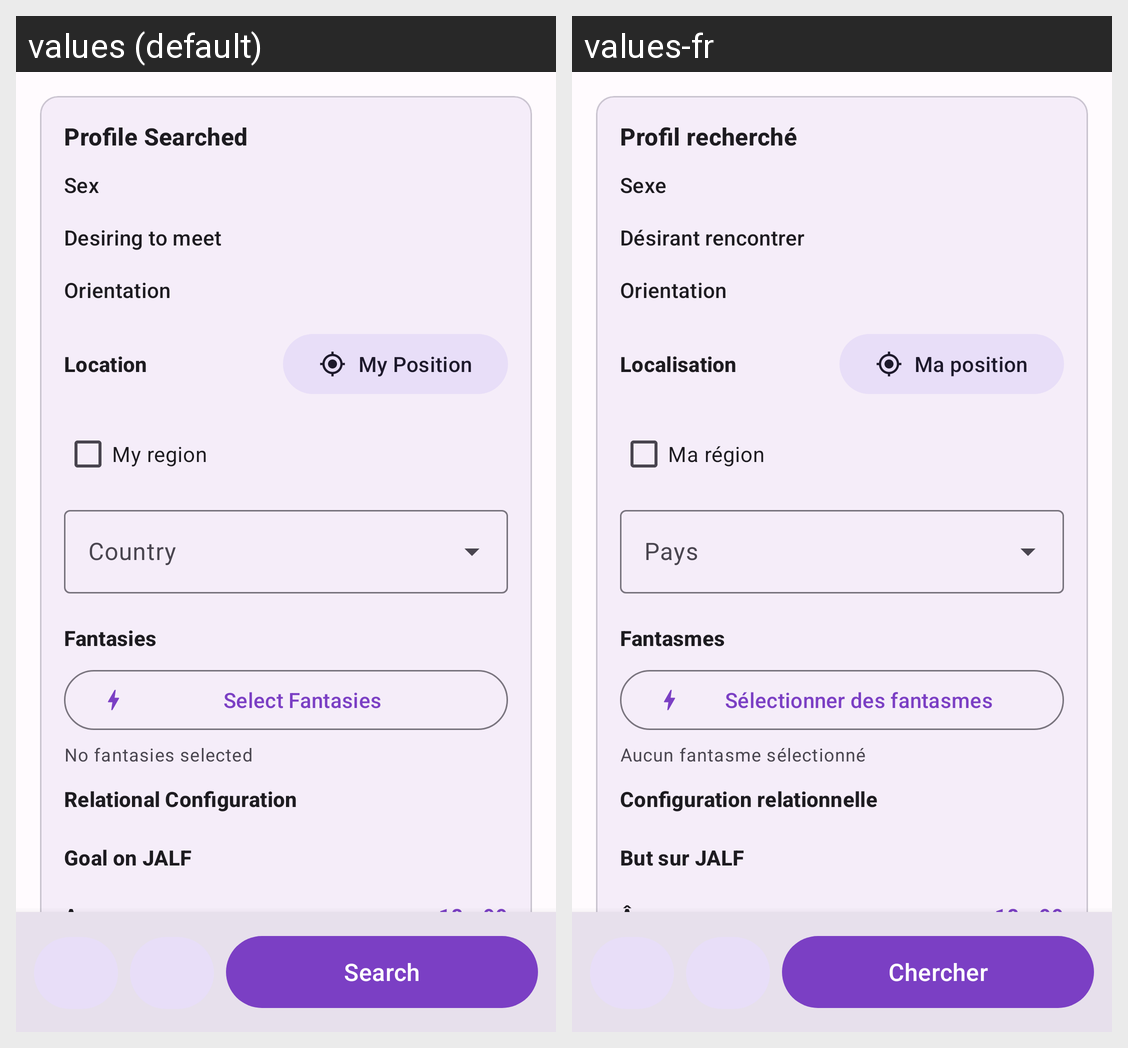

Locale-by-locale string values for the Android screen shown in this grid:
Android screen res/layout/view_unified_search.xml rendered under 2 locales, left to right: values (default), values-fr. Device: Nexus 5 (rendered at 1080×1920; each locale shown at half size, 540×960, under a caption strip naming it); theme Theme.JALNotifier.
Strings drawn on this screen, with the default value and each locale's value (text and hints the layout hard-codes, and strings that could not be matched under every locale, appear in the picture but are not listed):

profile_searched
  values: Profile Searched
  values-fr: Profil recherché

sex
  values: Sex
  values-fr: Sexe

desiring_to_meet
  values: Desiring to meet
  values-fr: Désirant rencontrer

orientation
  values: Orientation
  values-fr: Orientation

location
  values: Location
  values-fr: Localisation

my_position
  values: My Position
  values-fr: Ma position

my_region
  values: My region
  values-fr: Ma région

fantasies
  values: Fantasies
  values-fr: Fantasmes

select_fantasies
  values: Select Fantasies
  values-fr: Sélectionner des fantasmes

no_fantasies_selected
  values: No fantasies selected
  values-fr: Aucun fantasme sélectionné

relational_config
  values: Relational Configuration
  values-fr: Configuration relationnelle

goal_on_jalf
  values: Goal on JALF
  values-fr: But sur JALF

age
  values: Age
  values-fr: Âge

search
  values: Search
  values-fr: Chercher
